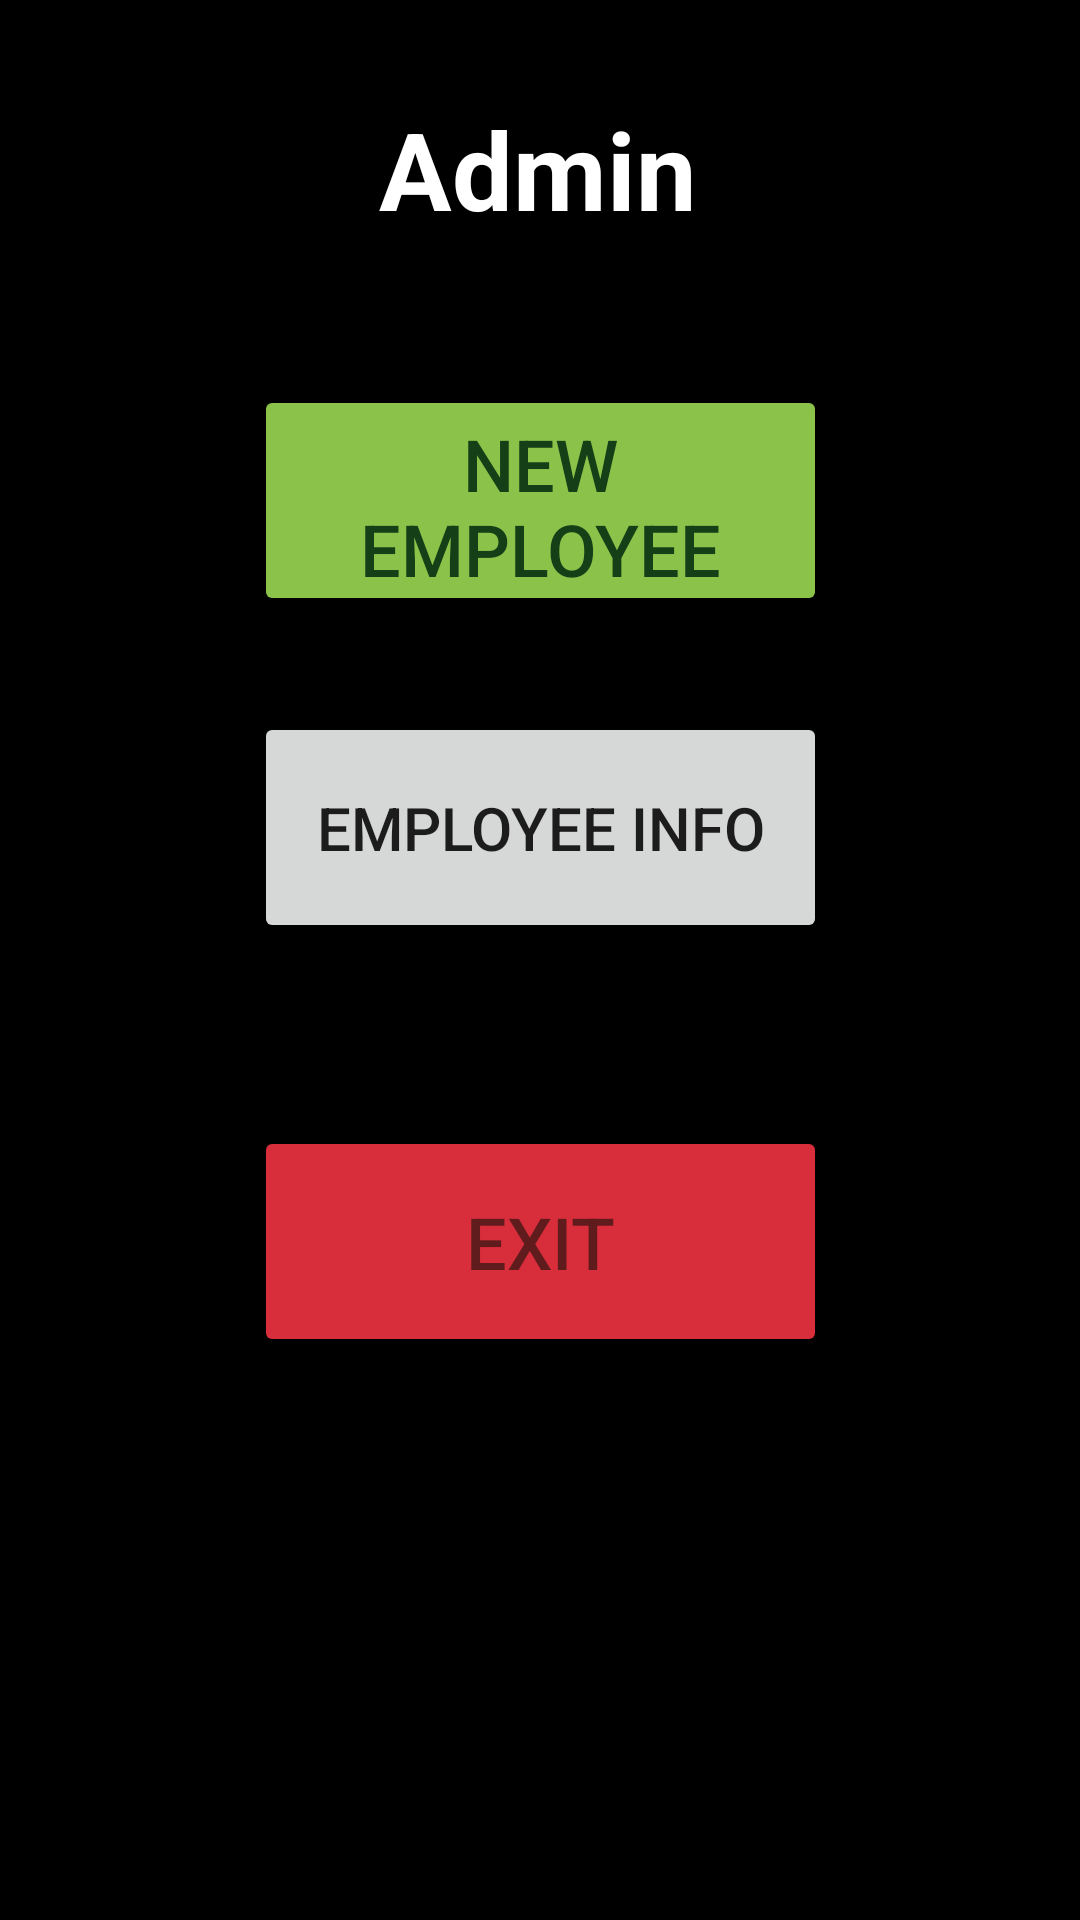

Android layout source for this screen:
<!-- AndroidManifest.xml: application theme Theme.CepFly2 -->
<!-- res/layout/admin_menu.xml -->
<?xml version="1.0" encoding="utf-8"?>
<androidx.constraintlayout.widget.ConstraintLayout xmlns:android="http://schemas.android.com/apk/res/android"
    xmlns:app="http://schemas.android.com/apk/res-auto"
    xmlns:tools="http://schemas.android.com/tools"
    android:layout_width="match_parent"
    android:layout_height="match_parent"
    android:background="@color/black">

    <TextView
        android:id="@+id/txt_adminMode"
        android:layout_width="wrap_content"
        android:layout_height="wrap_content"
        android:layout_marginTop="32dp"
        android:text="@string/admin_mode"
        android:textColor="#FFFFFF"
        android:textSize="36sp"
        android:textStyle="bold"
        app:layout_constraintEnd_toEndOf="parent"
        app:layout_constraintHorizontal_bias="0.497"
        app:layout_constraintStart_toStartOf="parent"
        app:layout_constraintTop_toTopOf="parent" />

    <Button
        android:id="@+id/button4"
        android:layout_width="191dp"
        android:layout_height="77dp"
        android:layout_marginTop="48dp"
        android:onClick="changeToNewEmployee"
        android:text="@string/new_employee"
        android:textColor="#154017"
        android:textSize="24sp"
        app:backgroundTint="#8BC34A"
        app:layout_constraintEnd_toEndOf="parent"
        app:layout_constraintStart_toStartOf="parent"
        app:layout_constraintTop_toBottomOf="@+id/txt_adminMode" />

    <Button
        android:id="@+id/btn_exit2"
        android:layout_width="191dp"
        android:layout_height="77dp"
        android:layout_marginTop="40dp"
        android:onClick="changeToMain"
        android:text="@string/exit_mode"
        android:textColor="#601C1C"
        android:textSize="24sp"
        app:backgroundTint="#D82D3B"
        app:layout_constraintBottom_toBottomOf="parent"
        app:layout_constraintEnd_toEndOf="parent"
        app:layout_constraintStart_toStartOf="parent"
        app:layout_constraintTop_toBottomOf="@+id/button6"
        app:layout_constraintVertical_bias="0.1" />

    <Button
        android:id="@+id/button6"
        android:layout_width="191dp"
        android:layout_height="77dp"
        android:layout_marginTop="32dp"
        android:onClick="changeToEmployeeInfo"
        android:text="@string/employee_info"
        android:textSize="20sp"
        app:layout_constraintEnd_toEndOf="parent"
        app:layout_constraintStart_toStartOf="parent"
        app:layout_constraintTop_toBottomOf="@+id/button4" />

</androidx.constraintlayout.widget.ConstraintLayout>
<!-- resources referenced by this layout -->
<resources>
  <color name="black">#FF000000</color>
  <string name="admin_mode">Admin</string>
  <string name="employee_info">Employee info</string>
  <string name="exit_mode">Exit</string>
  <string name="new_employee">New employee</string>
  <style name="Theme.CepFly2" parent="Theme.MaterialComponents.DayNight.DarkActionBar">
          
          <item name="colorPrimary">@color/dark_green</item>
          <item name="colorPrimaryVariant">@color/purple_700</item>
          <item name="colorOnPrimary">@color/white</item>
          
          <item name="colorSecondary">@color/teal_200</item>
          <item name="colorSecondaryVariant">@color/teal_700</item>
          <item name="colorOnSecondary">@color/black</item>
          
          <item name="android:statusBarColor" tools:targetApi="l">?attr/colorPrimaryVariant</item>
          
      </style>
  <color name="dark_green">#3F663D</color>
  <color name="purple_700">#FF3700B3</color>
  <color name="white">#FFFFFFFF</color>
  <color name="teal_200">#FF03DAC5</color>
  <color name="teal_700">#FF018786</color>
</resources>
